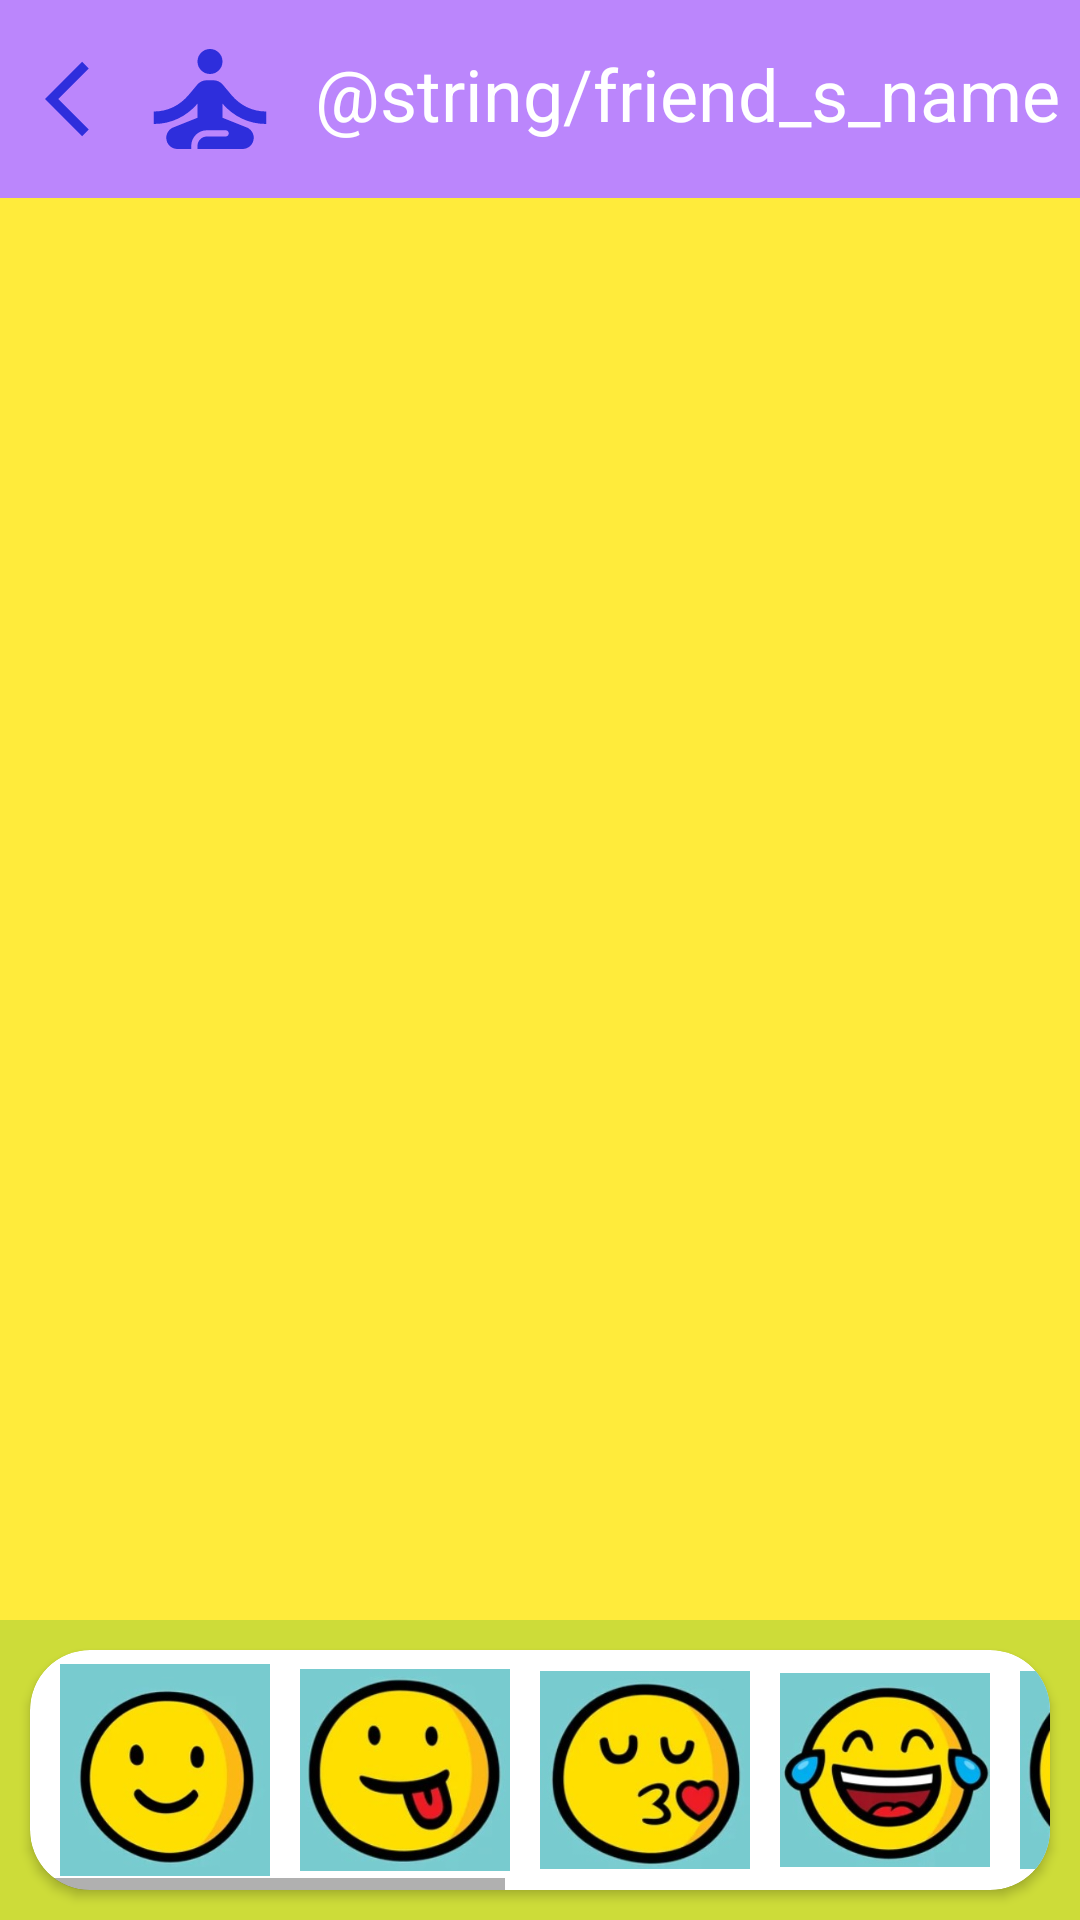

Reconstruct the res/layout file that produces this screen, plus the resources it refers to.
<!-- AndroidManifest.xml: application theme Theme.Team31Project -->
<!-- res/layout/activity_chat.xml -->
<?xml version="1.0" encoding="utf-8"?>
<RelativeLayout xmlns:android="http://schemas.android.com/apk/res/android"
    xmlns:app="http://schemas.android.com/apk/res-auto"
    xmlns:tools="http://schemas.android.com/tools"
    android:layout_width="match_parent"
    android:layout_height="match_parent"
    tools:context=".ChatAndNotification.Chat">

    <LinearLayout
        android:id="@+id/header"
        android:layout_width="match_parent"
        android:layout_height="66dp"
        android:background="@color/purple_200"
        android:orientation="horizontal">

        <LinearLayout
            android:layout_width="wrap_content"
            android:layout_height="match_parent"
            android:orientation="horizontal">

            <ImageView
                android:id="@+id/arrow_back"
                android:layout_width="30dp"
                android:layout_height="60dp"
                android:layout_gravity="center"
                android:layout_marginStart="15dp"
                android:src="@drawable/icon_back" />

            <ImageView
                android:id="@+id/user_img"
                android:layout_width="50dp"
                android:layout_height="60dp"
                android:layout_gravity="center"
                android:src="@drawable/icon_account"
                app:layout_constraintStart_toStartOf="parent"
                app:layout_constraintTop_toTopOf="parent" />


            <TextView
                android:id="@+id/friendName"
                android:layout_width="match_parent"
                android:layout_height="wrap_content"
                android:layout_marginStart="10dp"
                android:layout_marginTop="15dp"
                android:text="@string/friend_s_name"
                android:textColor="@color/white"
                android:textSize="24sp" />

        </LinearLayout>

    </LinearLayout>


    <androidx.recyclerview.widget.RecyclerView
        android:id="@+id/message_list"
        android:layout_width="match_parent"
        android:layout_height="match_parent"
        android:layout_above="@+id/edit_view"
        android:layout_below="@+id/header"
        android:background="#FFEB3B" />


    <LinearLayout
        android:id="@+id/edit_view"
        android:layout_width="match_parent"
        android:layout_height="wrap_content"
        android:layout_alignParentBottom="true"
        android:background="#CDDC39"
        android:orientation="horizontal">

        <androidx.cardview.widget.CardView
            android:layout_width="0dp"
            android:layout_height="80dp"
            android:layout_margin="10dp"
            android:layout_weight="1"
            app:cardBackgroundColor="@color/white"
            app:cardCornerRadius="20dp">

            <HorizontalScrollView
                android:layout_width="match_parent"
                android:layout_height="match_parent">

                <LinearLayout
                    android:layout_width="wrap_content"
                    android:layout_height="wrap_content"
                    android:orientation="horizontal">

                    <ImageView
                        android:id="@+id/sticker1"
                        android:layout_width="70dp"
                        android:layout_height="80dp"
                        android:layout_marginStart="10dp"
                        android:contentDescription="smile"
                        android:src="@drawable/sticker1" />

                    <ImageView
                        android:id="@+id/sticker2"
                        android:layout_width="70dp"
                        android:layout_height="80dp"
                        android:layout_marginStart="10dp"
                        android:contentDescription="tongue"
                        android:src="@drawable/sticker2" />

                    <ImageView
                        android:id="@+id/sticker3"
                        android:layout_width="70dp"
                        android:layout_height="80dp"
                        android:layout_marginStart="10dp"
                        android:contentDescription="kiss"
                        android:src="@drawable/sticker3" />

                    <ImageView
                        android:id="@+id/sticker4"
                        android:layout_width="70dp"
                        android:layout_height="80dp"
                        android:layout_marginStart="10dp"
                        android:contentDescription="lol"
                        android:src="@drawable/sticker4" />

                    <ImageView
                        android:id="@+id/sticker5"
                        android:layout_width="70dp"
                        android:layout_height="80dp"
                        android:layout_marginStart="10dp"
                        android:contentDescription="laugh"
                        android:src="@drawable/sticker5" />

                    <ImageView
                        android:id="@+id/sticker6"
                        android:layout_width="70dp"
                        android:layout_height="80dp"
                        android:layout_marginStart="10dp"
                        android:contentDescription="angry"
                        android:src="@drawable/sticker6" />

                    <ImageView
                        android:id="@+id/sticker7"
                        android:layout_width="70dp"
                        android:layout_height="80dp"
                        android:layout_marginStart="10dp"
                        android:contentDescription="cool"
                        android:src="@drawable/sticker7" />

                    <ImageView
                        android:id="@+id/sticker8"
                        android:layout_width="70dp"
                        android:layout_height="80dp"
                        android:layout_marginStart="10dp"
                        android:contentDescription="cry"
                        android:src="@drawable/sticker8" />

                    <ImageView
                        android:id="@+id/sticker9"
                        android:layout_width="70dp"
                        android:layout_height="80dp"
                        android:layout_marginStart="10dp"
                        android:layout_marginEnd="10dp"
                        android:contentDescription="sad"
                        android:src="@drawable/sticker9" />

                </LinearLayout>

            </HorizontalScrollView>


        </androidx.cardview.widget.CardView>


    </LinearLayout>


</RelativeLayout>
<!-- resources referenced by this layout -->
<resources>
  <!-- drawable icon_account (drawable) -->
  <vector android:autoMirrored="true" android:height="24dp"
      android:tint="#2E2EDC" android:viewportHeight="24"
      android:viewportWidth="24" android:width="24dp" xmlns:android="http://schemas.android.com/apk/res/android">
      <path android:fillColor="@android:color/white" android:pathData="M12,6m-2,0a2,2 0,1 1,4 0a2,2 0,1 1,-4 0"/>
      <path android:fillColor="@android:color/white" android:pathData="M21,16v-2c-2.24,0 -4.16,-0.96 -5.6,-2.68l-1.34,-1.6C13.68,9.26 13.12,9 12.53,9h-1.05c-0.59,0 -1.15,0.26 -1.53,0.72l-1.34,1.6C7.16,13.04 5.24,14 3,14v2c2.77,0 5.19,-1.17 7,-3.25V15l-3.88,1.55C5.45,16.82 5,17.48 5,18.21C5,19.2 5.8,20 6.79,20H9v-0.5c0,-1.38 1.12,-2.5 2.5,-2.5h3c0.28,0 0.5,0.22 0.5,0.5S14.78,18 14.5,18h-3c-0.83,0 -1.5,0.67 -1.5,1.5V20h7.21C18.2,20 19,19.2 19,18.21c0,-0.73 -0.45,-1.39 -1.12,-1.66L14,15v-2.25C15.81,14.83 18.23,16 21,16z"/>
  </vector>
  <!-- drawable icon_back (drawable) -->
  <vector android:autoMirrored="true" android:height="24dp"
      android:tint="#2E2EDC" android:viewportHeight="24"
      android:viewportWidth="24" android:width="24dp" xmlns:android="http://schemas.android.com/apk/res/android">
      <path android:fillColor="@android:color/white" android:pathData="M11.67,3.87L9.9,2.1 0,12l9.9,9.9 1.77,-1.77L3.54,12z"/>
  </vector>
  <!-- drawable sticker1: jpg bitmap (drawable, 11681 bytes) -->
  <!-- drawable sticker2: jpg bitmap (drawable, 12294 bytes) -->
  <!-- drawable sticker3: jpg bitmap (drawable, 13255 bytes) -->
  <!-- drawable sticker4: jpg bitmap (drawable, 16503 bytes) -->
  <!-- drawable sticker5: jpg bitmap (drawable, 14431 bytes) -->
  <!-- drawable sticker6: jpg bitmap (drawable, 11727 bytes) -->
  <!-- drawable sticker7: jpg bitmap (drawable, 14284 bytes) -->
  <!-- drawable sticker8: jpg bitmap (drawable, 13307 bytes) -->
  <!-- drawable sticker9: jpg bitmap (drawable, 10944 bytes) -->
  <style name="Theme.Team31Project" parent="Theme.MaterialComponents.DayNight.DarkActionBar">
          
          <item name="colorPrimary">@color/purple_500</item>
          <item name="colorPrimaryVariant">@color/purple_700</item>
          <item name="colorOnPrimary">@color/white</item>
          
          <item name="colorSecondary">@color/teal_200</item>
          <item name="colorSecondaryVariant">@color/teal_700</item>
          <item name="colorOnSecondary">@color/black</item>
          
          <item name="android:statusBarColor">?attr/colorPrimaryVariant</item>
          
      </style>
  <!-- not gathered from this repository: default colours our renderer supplied (Android Studio template values) -->
  <color name="purple_200">#FFBB86FC</color>
  <color name="purple_500">#FF6200EE</color>
  <color name="purple_700">#FF3700B3</color>
  <color name="teal_200">#FF03DAC5</color>
  <color name="teal_700">#FF018786</color>
  <color name="black">#FF000000</color>
  <color name="white">#FFFFFFFF</color>
</resources>
